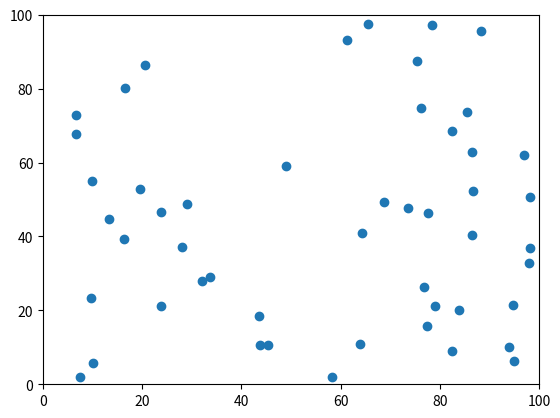

This figure's Python source:
import numpy as np
import matplotlib.pyplot as plt
import matplotlib.animation as animation



Nparticles = 50                                                        # Number of Particles # Setting up Array of particles pos and vel
xboundary = [0,100]                                                     # Establishing a boundary in x axis
yboundary = [0,100]                                                     # in the y axis

xiniti = np.random.uniform(low = 1, high = 99.5, size = Nparticles)   # Initial x positions
yiniti = np.random.uniform(low = 1, high = 99.3, size = Nparticles)  # Initial y positions 



vmax = 1.0                                                              # Maximum velocity - in this case THE velcoity
vxin = np.random.uniform(size = Nparticles, low = -.955, high = vmax - .05  )    # Intial vx velocities
vyin = np.sqrt(vmax - np.square(vxin))                                  # initial vy velocities
vtotali = np.sqrt(np.square(vyin) + np.square(vxin))                    # total Vi - should be 1 in this case

rvec = np.array([xiniti,yiniti,vxin,vyin])
rvec = np.transpose(rvec)

radius = .5                                                             # Radius of all particles 


timestep = .05                                                         # Timestep to update positions

fig = plt.figure()
ax = plt.axes(xlim = (0,100), ylim = (0,100))
scatts = ax.scatter(rvec[:,0],rvec[:,1])

# Functions to Update positions and velocities

def Update_Positions(rarray,timestep):

    xposes = rarray[0] 
    xposes += rarray[2]*timestep
    
    yposes = rarray[1] 
    yposes += rarray[3]*timestep
    return np.array([xposes, yposes], dtype = float)
    

def Update_Velocities(r1,r2,h):                                             
   
    # Finding the slope to update the velocity to 
    slope = (r2[1] - r1[1])/(r2[0] - r1[0])

    a_x = r2[0] - r1[0] # This should be acceleration vector - x direction (From slope)
    a_y = r2[1] - r1[1] # This should be acceleration vector - y direction (From Slope)

    
    # Updating the change in direction
    
    vx1 = r1[2] = - h*a_x # Use negative because we define the positive direction as that from particle 2
    vy1 = r1[3] = - h*a_y 
    vmag1 = np.sqrt(np.square(vx1) + np.square(vy1))      # We should divide both resulting velocities by this

    vx2 = r2[2] = h*a_x
    vy2 = r2[3] = h*a_y
    vmag2 = np.sqrt(np.square(vx2) + np.square(vy2))
    # Normalize Velcocities back to one - divide by magnitued of v vector
    vx1 /= vmag1
    vy1 /= vmag1

    vx2 /= vmag2
    vx2 /= vmag2

    # Returning the proper values of V1 and V2 
    return np.array([vx1,vy1], dtype = float), np.array([vx2,vy2], dtype = float)



# Function to update all the positions - check for collisions and stuff
def Molecule_function(frame_number):
    
    hstep = timestep
    error = .05
    radius = .5

    for i in range(Nparticles):
        
    
        x = rvec[i][0]
        y = rvec[i][1]
        vx = rvec[i][2]
        vy = rvec[i][3]

        rtest1 = [x,y,vx,vy] # Test positions- should not affect actual cacluations - input for update velocities

        # Updating Positions
        rvec[i][0] += vx*hstep 
        rvec[i][1] += vy*hstep
        # Then Checking for collisions
        for j in range(Nparticles):
            if i == j:
                continue
            x2 = rvec[j][0]
            y2 = rvec[j][1]
            vx2 = rvec[j][2]
            vy2 = rvec[j][3]
            
            rtest2 = [x2,y2,vx2,vy2] # Test positions 2- should not affect actual cacluations - input for update velocities
            
            separation = np.sqrt((x2 - x)**2 + (y2 - y)**2)

            # Loop for Collisions between particles 
            if (separation < 2*radius + error) and (separation > 2*radius - error):
                v1, v2 = Update_Velocities(rtest1,rtest2,hstep)
                
                vx,vy = rvec[i][2],rvec[i][3] = v1[0], v1[1] # this is to update rarray - so we can update the positions of both particles at once
                vx2,vy2 = rvec[j][2],rvec[j][3] = v2[0], v2[1] # Note - r[i][2] = vx , r[i][3] = vy
                
                xupdated,yupdated = Update_Positions(rvec[i,:],hstep)
                x2updated, y2updated = Update_Positions(rvec[j,:],hstep)

                # Most of this is just for readability 

                rvec[i][0], rvec[i][1] = xupdated, yupdated
                rvec[j][0], rvec[j][1] = x2updated,y2updated
                scatts.set_offsets(rvec[:,0:2])
                return scatts,
            else:
                scatts.set_offsets(rvec[:,0:2])
                break
            scatts.set_offsets(rvec[:,0:2])
            return scatts




Animation = animation.FuncAnimation(fig, Molecule_function, interval = 5)

plt.show()
